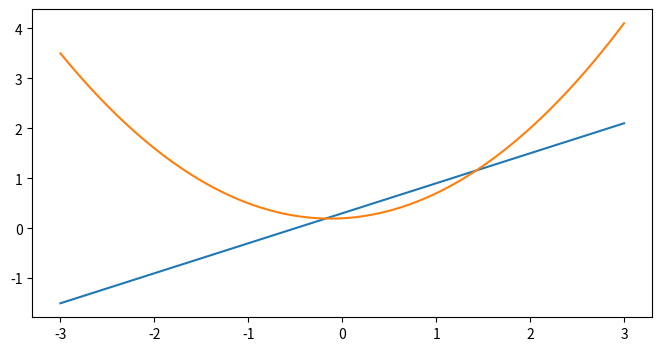

The matplotlib source for this figure: (Note: this script raises an exception after producing the figure.)
import matplotlib.pyplot as plt
import numpy as np
import matplotlib
import os
from os import path

def t_first():
    x = np.linspace(0, 10, 1000)
    y = np.sin(x)
    z = np.cos(x**2)
    
    plt.figure(figsize=(8,4))
    plt.plot(x, y, label="$sin(x)$", color="red", linewidth=2)
    plt.plot(x, z, "b--", label="$cos(x^2$")

    plt.xlabel("Times(s)")
    plt.ylabel("volt")

    plt.title("pyplot")

    plt.ylim(-1.2, 1.2)
    plt.legend()
    plt.show()
    

def t_conf():
    from matplotlib.font_manager import fontManager
    
    #print(path.abspath(matplotlib.get_configdir()))
    #print(matplotlib.style.available)
    fig = plt.figure(figsize=(8,7))
    ax = fig.add_subplot(111)
    plt.subplots_adjust(0, 0, 1, 1, 0, 0)
    plt.xticks([])
    plt.yticks([])
    x, y = 0.05, 0.05
    fonts = [font.name for font in fontManager.ttflist 
             if path.exists(font.fname) and os.stat(font.fname).st_size>1e6]
    font = set(fonts)
    dy = (1.0 -y) / (len(fonts) // 4 + (len(fonts) % 4 != 0))

    for font in fonts:
        ax.text(x, y + dy / 2, u"中文字体", 
                    {'fontname': font, 'fontsize': 14}, 
                    transform=ax.transAxes)
        ax.text(x, y, font, {'fontsize': 12}, transform=ax.transAxes)
        x += 0.25
        if x >= 1.0:
            y += dy
            x = 0.05
    plt.show()

def t_trans():
    
    def fc1(x):
        return 0.6*x + 0.3
        
    def fc2(x):
        return 0.4*x*x + 0.1*x + 0.2
    
    def find_curve_intersects(x, y1, y2):
        d = y1 -y2
        idx = np.where(d[:-1] * d[1:] <= 0)[0]
        x1, x2 = x[idx], x[idx+1]
        d1, d2 = d[idx], d[idx+1]

        return -d1*(x2 -x1)/(d2 - d1) + x1
    
    x = np.linspace(-3, 3, 100)
    f1 = fc1(x)
    f2 = fc2(x)

    fig, ax = plt.subplots(figsize=(8,4))
    ax.plot(x, f1)
    ax.plot(x, f2)
    
    x1, x2 = find_curve_intersects(x, f1, f2)
    ax.plot(x1, f1(x1), "o")
    ax.plot(x2, f1(x2), "o")

    ax.fill_between(x, f1, f2, where=f1>f2, facecolor="green", alpha=0.5)

    from matplotlib import transforms
    trans = transforms.blended_transform_factory(ax.transData, ax.transAxes)
    ax.fill_between([x1, x2], 0, 1, transform=trans, alpha=0.1 )
    
    a = ax.text(0.05, 0.95, u"直线和二次曲线", 
                transform=ax.transAxes,
                verticalalignment="top",
                fontsize=18,
                bbox={"facecolor":"red", "alpha":0.4,"pad":10})
    arrow = {"arrowstyle":"fancy, tail_width=0.6", 
             "facecolor":"gray", 
             "connectionstyle": "arc3, rad=-0.3"}
    
    ax.annotate(u"交点", 
                xy = (x1, fc1(x1)),
                xycoords="data", 
                xytext=(0.05, 0.5), 
                textcoords="axes fraction", 
                arrowprops=arrow)
    
    ax.annotate(u"交点", 
                xy = (x2, fc1(x2)), 
                xycoords="data", 
                xytext=(0.05, 0.5), 
                textcoords="axes fraction",
                arrowprops=arrow)
    
    xm = (x1 + x2) / 2 
    ym = (fc1(xm) - fc2(xm))/2 + fc2(xm)

    o = ax.annotate(u"直线大于曲线区域", 
                    xy = (xm, ym), 
                    xycoords="data", 
                    xytext=(30, -30), 
                    textcoords="offset points",
                    bbox={"boxstyle":"round", "facecolor":(1.0, 0.7, 0.7), "edgecolor":"none"},
                    fontsize=16, 
                    arrowprops={"arrowstyle":"->"})

    plt.show()

if __name__ == '__main__':
    t_trans()
    
    
